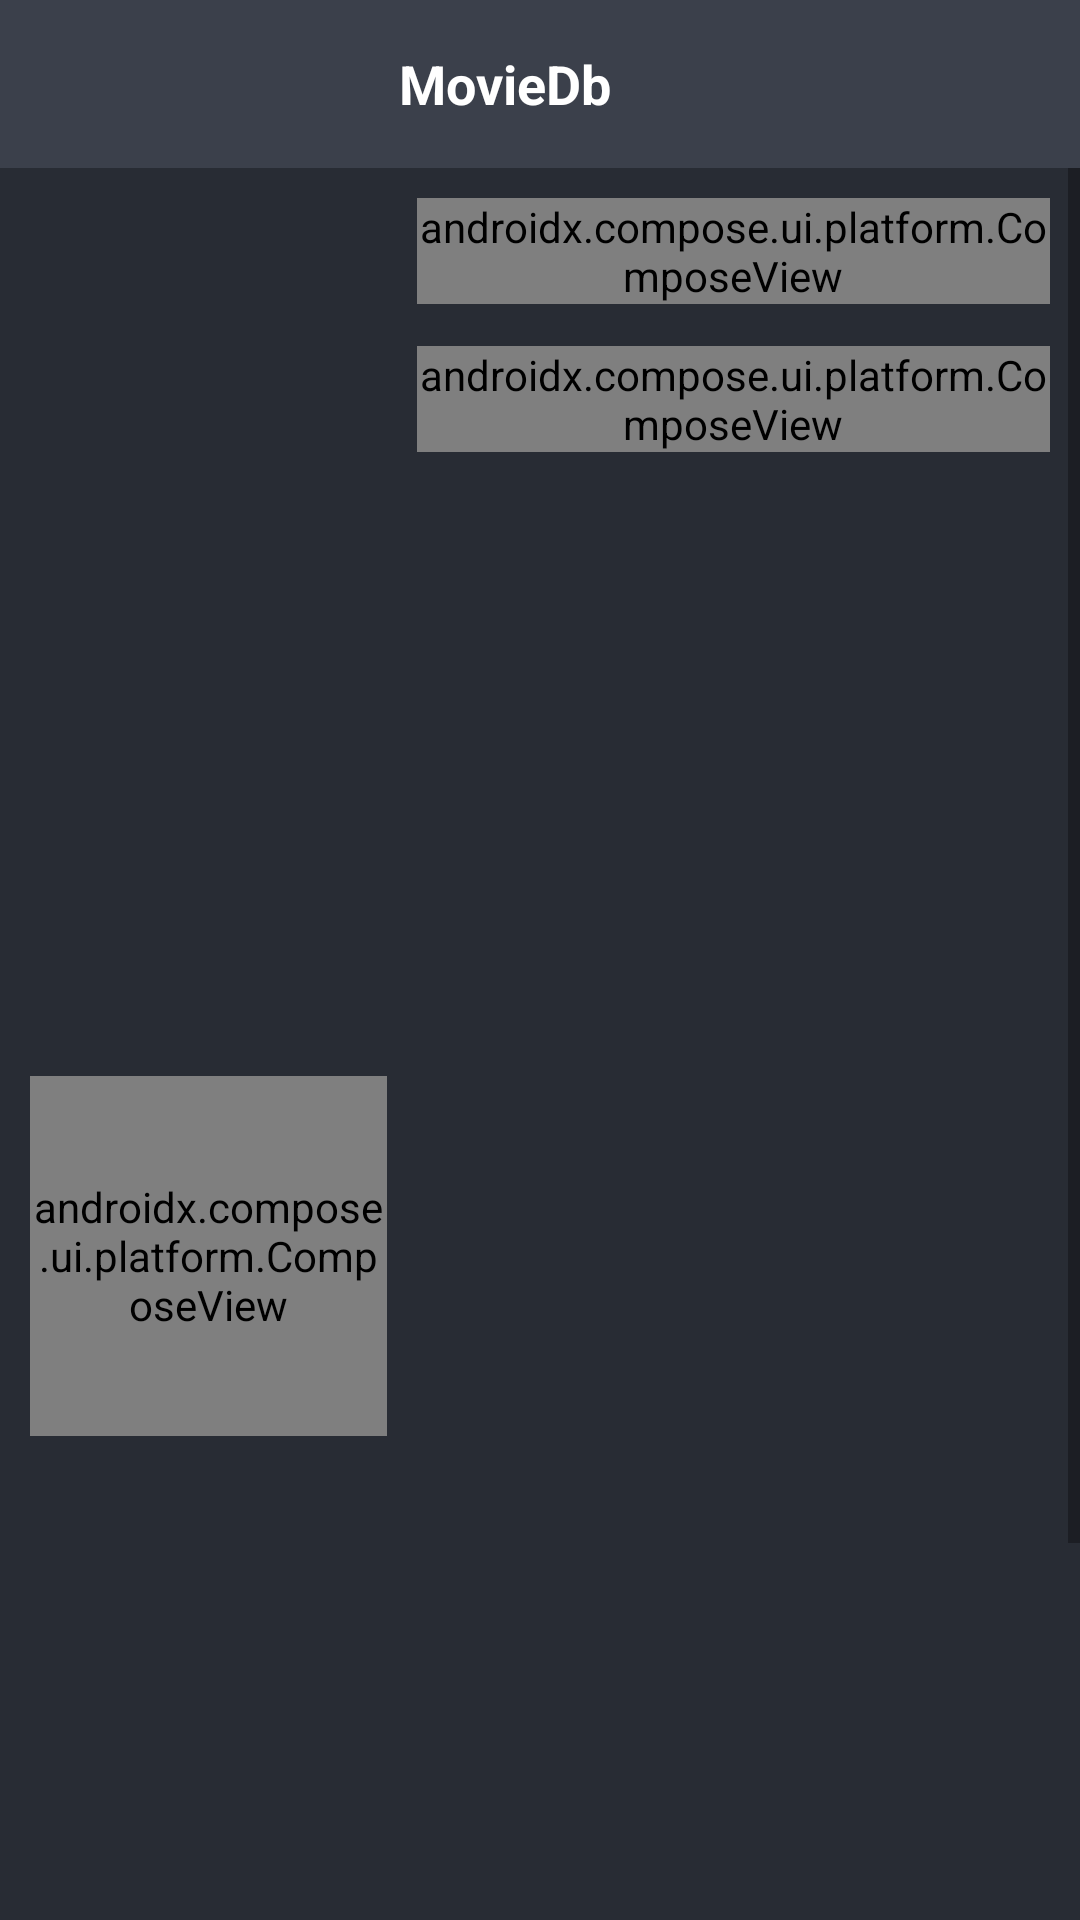

Produce the Android XML layout that renders to this screen, including the resource entries it uses.
<!-- AndroidManifest.xml: application theme AppTheme -->
<!-- res/layout/activity_details.xml -->
<?xml version="1.0" encoding="utf-8"?>
<RelativeLayout xmlns:android="http://schemas.android.com/apk/res/android"
    xmlns:app="http://schemas.android.com/apk/res-auto"
    xmlns:tools="http://schemas.android.com/tools"
    android:layout_width="match_parent"
    android:layout_height="match_parent"
    android:background="@color/colorPrimaryDark"
    tools:context=".ui.fragment.details.DetailsFragment">

    <include
        android:id="@+id/toolbarLayout"
        layout="@layout/layout_toolbar" />

    <ScrollView
        android:layout_width="match_parent"
        android:layout_height="match_parent"
        android:layout_below="@+id/toolbarLayout"
        android:fillViewport="true">

        <LinearLayout
            android:layout_width="match_parent"
            android:layout_height="match_parent"
            android:orientation="vertical"
            tools:ignore="ScrollViewSize">

            <LinearLayout
                android:layout_width="match_parent"
                android:layout_height="wrap_content"
                android:orientation="horizontal"
                app:layout_constraintTop_toTopOf="parent">

                <androidx.constraintlayout.widget.ConstraintLayout
                    android:id="@+id/parentLinear"
                    android:layout_width="match_parent"
                    android:layout_height="wrap_content"
                    android:orientation="horizontal"
                    android:padding="@dimen/common_ten_dp"
                    android:weightSum="2">

                    <androidx.constraintlayout.widget.Guideline
                        android:id="@+id/verticalGuideline"
                        android:layout_width="wrap_content"
                        android:layout_height="wrap_content"
                        android:orientation="vertical"
                        app:layout_constraintGuide_percent="0.35" />

                    <androidx.compose.ui.platform.ComposeView
                        android:id="@+id/thumbnailImageView"
                        android:layout_width="0dp"
                        android:layout_height="@dimen/common_one_hundred_and_twenty_dp"
                        app:layout_constraintBottom_toBottomOf="parent"
                        app:layout_constraintEnd_toEndOf="@+id/verticalGuideline"
                        app:layout_constraintStart_toStartOf="parent"
                        app:layout_constraintTop_toTopOf="parent" />

                    <LinearLayout
                        android:id="@+id/detailsLinearLayout"
                        android:layout_width="0dp"
                        android:layout_height="wrap_content"
                        android:layout_marginStart="@dimen/common_ten_dp"
                        android:orientation="vertical"
                        app:layout_constraintEnd_toEndOf="parent"
                        app:layout_constraintStart_toEndOf="@+id/verticalGuideline"
                        app:layout_constraintTop_toTopOf="parent">

                        <androidx.compose.ui.platform.ComposeView
                            android:id="@+id/summaryTextView"
                            android:layout_width="wrap_content"
                            android:layout_height="wrap_content" />

                        <LinearLayout
                            android:id="@+id/genreLinearLayout"
                            android:layout_width="wrap_content"
                            android:layout_height="wrap_content"
                            android:layout_marginTop="@dimen/common_fourteen_dp"
                            android:orientation="horizontal">

                            <androidx.compose.ui.platform.ComposeView
                                android:id="@+id/genreTitleTextView"
                                android:layout_width="wrap_content"
                                android:layout_height="wrap_content" />

                            <androidx.compose.ui.platform.ComposeView
                                android:id="@+id/genreTextView"
                                android:layout_width="wrap_content"
                                android:layout_height="wrap_content" />
                        </LinearLayout>
                    </LinearLayout>
                </androidx.constraintlayout.widget.ConstraintLayout>
            </LinearLayout>

            <WebView
                android:id="@+id/trailerWebView"
                android:layout_width="match_parent"
                android:layout_height="match_parent"
                android:layout_gravity="center_horizontal"
                android:background="@color/colorPrimary" />

        </LinearLayout>
    </ScrollView>

    <include
        android:id="@+id/loadingLayout"
        layout="@layout/layout_loading"
        android:layout_width="match_parent"
        android:layout_height="match_parent"
        android:layout_below="@id/toolbarLayout"
        android:visibility="gone" />

    <include
        android:id="@+id/emptyLayout"
        layout="@layout/layout_empty"
        android:layout_width="match_parent"
        android:layout_height="match_parent"
        android:layout_below="@id/toolbarLayout"
        android:visibility="gone" />

</RelativeLayout>
<!-- res/layout/layout_toolbar.xml (included above) -->
<?xml version="1.0" encoding="utf-8"?>
<androidx.appcompat.widget.Toolbar xmlns:android="http://schemas.android.com/apk/res/android"
    xmlns:app="http://schemas.android.com/apk/res-auto"
    xmlns:tools="http://schemas.android.com/tools"
    android:layout_width="match_parent"
    android:layout_height="?android:attr/actionBarSize"
    android:background="@color/colorPrimary"
    app:contentInsetEnd="@dimen/common_zero_dp"
    app:contentInsetLeft="@dimen/common_zero_dp"
    app:contentInsetRight="@dimen/common_zero_dp"
    app:contentInsetStart="@dimen/common_zero_dp">

    <RelativeLayout
        android:layout_width="match_parent"
        android:layout_height="match_parent">

        <androidx.appcompat.widget.AppCompatImageButton
            android:id="@+id/backButtonImageView"
            android:layout_width="wrap_content"
            android:layout_height="wrap_content"
            android:layout_alignParentStart="true"
            android:layout_centerVertical="true"
            android:background="?attr/selectableItemBackground"
            android:padding="@dimen/common_ten_dp"
            android:src="@drawable/ic_arrow_back"
            android:visibility="invisible" />

        <androidx.appcompat.widget.AppCompatTextView
            android:id="@+id/toolbarTitleTextView"
            android:layout_width="match_parent"
            android:layout_height="wrap_content"
            android:layout_centerVertical="true"
            android:layout_toStartOf="@+id/actionButtonImageView"
            android:layout_toEndOf="@+id/backButtonImageView"
            android:gravity="center_horizontal"
            android:maxLines="1"
            android:textColor="@android:color/white"
            android:textSize="@dimen/common_text_eighteen_sp"
            android:textStyle="bold"
            tools:text="MovieDb" />

        <androidx.appcompat.widget.AppCompatImageButton
            android:id="@+id/actionButtonImageView"
            android:layout_width="wrap_content"
            android:layout_height="wrap_content"
            android:layout_alignParentEnd="true"
            android:layout_centerVertical="true"
            android:background="?attr/selectableItemBackground"
            android:padding="@dimen/common_ten_dp"
            android:src="@drawable/drawable_favourite_selector"
            android:visibility="invisible" />

    </RelativeLayout>
</androidx.appcompat.widget.Toolbar>
<!-- res/layout/layout_loading.xml (included above) -->
<?xml version="1.0" encoding="utf-8"?>
<FrameLayout xmlns:android="http://schemas.android.com/apk/res/android"
    xmlns:tools="http://schemas.android.com/tools"
    android:layout_width="match_parent"
    android:layout_height="match_parent"
    android:layout_gravity="center"
    android:clickable="true"
    android:focusable="true"
    android:visibility="gone">

    <ProgressBar
        android:layout_width="wrap_content"
        android:layout_height="wrap_content"
        android:layout_gravity="center"
        android:indeterminateTint="@color/colorAccent"
        android:indeterminateTintMode="src_in" />
</FrameLayout>
<!-- res/layout/layout_empty.xml (included above) -->
<?xml version="1.0" encoding="utf-8"?>
<RelativeLayout xmlns:android="http://schemas.android.com/apk/res/android"
    xmlns:tools="http://schemas.android.com/tools"
    android:layout_width="match_parent"
    android:layout_height="match_parent"
    android:background="@color/colorPrimaryDark"
    android:clickable="true"
    android:focusable="true">

    <androidx.appcompat.widget.AppCompatTextView
        android:layout_width="match_parent"
        android:layout_height="wrap_content"
        android:layout_centerInParent="true"
        android:gravity="center_horizontal"
        android:maxLines="2"
        android:text="@string/no_data"
        android:textColor="@color/colorAccent"
        android:textSize="@dimen/common_text_sixteen_sp" />

</RelativeLayout>
<!-- resources referenced by this layout -->
<resources>
  <color name="colorAccent">#01d277</color>
  <color name="colorPrimary">#3b404b</color>
  <color name="colorPrimaryDark">#282c34</color>
  <dimen name="common_fourteen_dp">14dp</dimen>
  <dimen name="common_one_hundred_and_twenty_dp">120dp</dimen>
  <dimen name="common_ten_dp">10dp</dimen>
  <dimen name="common_text_eighteen_sp">18sp</dimen>
  <dimen name="common_text_sixteen_sp">16sp</dimen>
  <dimen name="common_zero_dp">0dp</dimen>
  <!-- drawable drawable_favourite_selector (drawable-xhdpi) -->
  <?xml version="1.0" encoding="utf-8"?>
  <ripple xmlns:android="http://schemas.android.com/apk/res/android"
      android:color="?attr/colorControlHighlight">
  
      <item>
  
          <selector>
              <item
                  android:drawable="@drawable/ic_favourite_un_selected"
                  android:state_selected="false" />
  
              <item android:drawable="@drawable/ic_favourite_selected" />
          </selector>
      </item>
  </ripple>
  <string name="no_data">Δεν βρέθηκαν αποτέλεσματα</string>
  <style name="AppTheme" parent="Theme.MaterialComponents.Light.NoActionBar">
          
          <item name="colorPrimary">@color/colorPrimary</item>
          <item name="colorPrimaryDark">@color/colorPrimaryDark</item>
          <item name="colorAccent">@color/colorAccent</item>
      </style>
  <!-- drawable ic_favourite_un_selected: png bitmap (drawable-mdpi, 288 bytes) -->
  <!-- drawable ic_favourite_selected (drawable-anydpi) -->
  <vector xmlns:android="http://schemas.android.com/apk/res/android"
      android:width="24dp"
      android:height="24dp"
      android:viewportWidth="24"
      android:viewportHeight="24"
      android:tint="#01D277">
      <path
          android:fillColor="#FF000000"
          android:pathData="M12,17.27L18.18,21l-1.64,-7.03L22,9.24l-7.19,-0.61L12,2 9.19,8.63 2,9.24l5.46,4.73L5.82,21z"/>
  </vector>
</resources>
